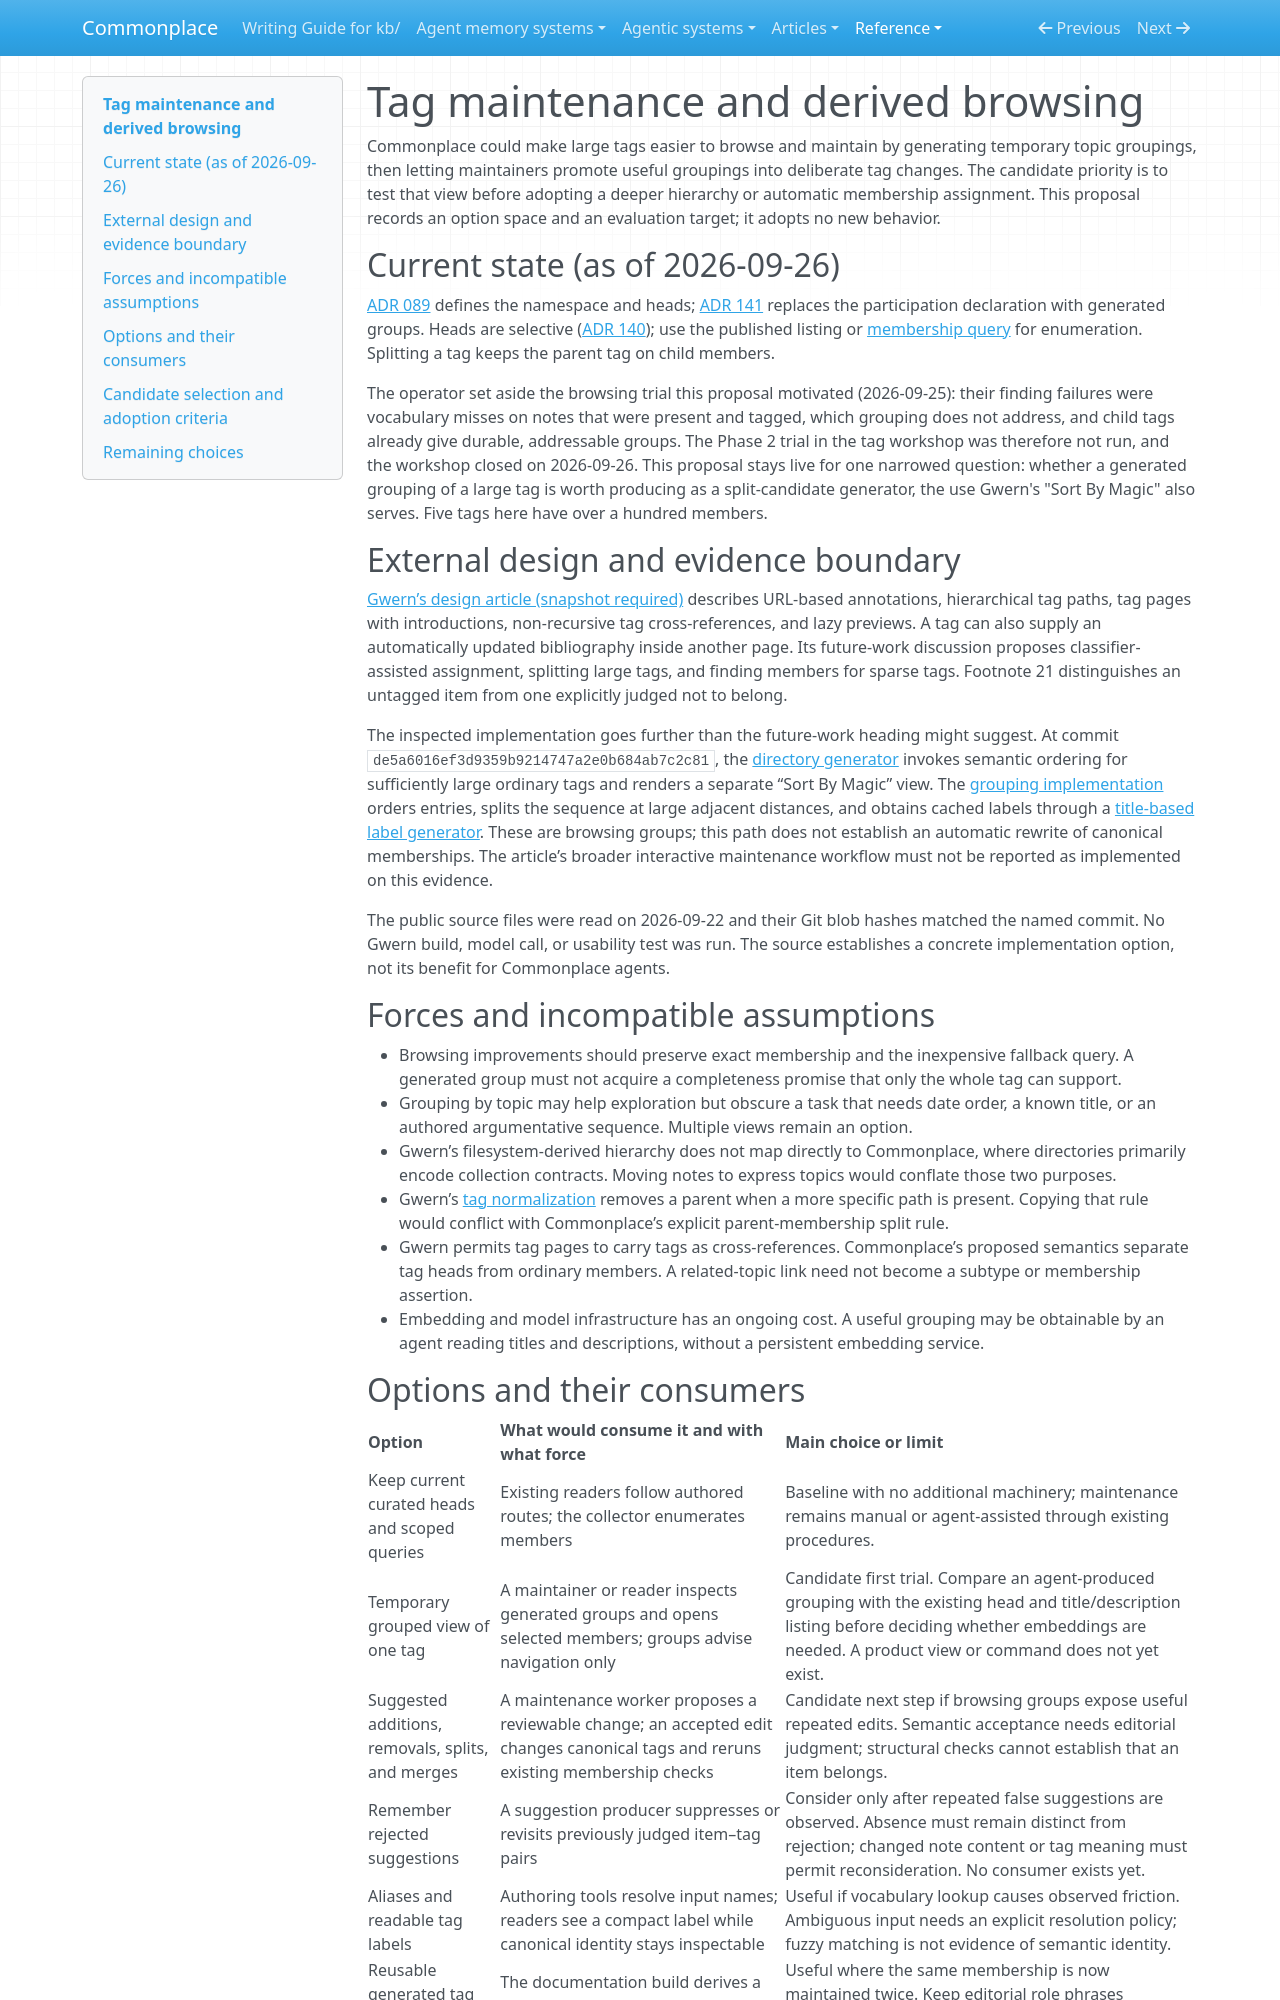

repository: zby/commonplace · page: reference/proposals/tag-maintenance-and-derived-browsing/index.html · generator: mkdocs

---
description: "Proposal: test temporary topic groupings and reviewed tag-maintenance suggestions before changing Commonplace’s canonical tag structure."
type: reference/types/design-proposal.md
tags: [kb-maintenance, context-engineering, curation]
traits: [has-external-sources]
---

# Tag maintenance and derived browsing

Commonplace could make large tags easier to browse and maintain by generating
temporary topic groupings, then letting maintainers promote useful groupings
into deliberate tag changes. The candidate priority is to test that view before
adopting a deeper hierarchy or automatic membership assignment. This proposal
records an option space and an evaluation target; it adopts no new behavior.

## Current state (as of 2026-09-26)

[ADR 089](../adr/089-tags-are-one-namespace-per-kb-with-heads-in-kb-tags.md) defines the namespace and heads; [ADR 141](../adr/141-list-tag-members-by-collection.md) replaces the participation declaration with generated groups. Heads are selective ([ADR 140](../adr/140-tag-heads-are-selective.md)); use the published listing or [membership query](../../types/tag-readme.md#checking-exact-membership) for enumeration. Splitting a tag keeps the parent tag on child members.

The operator set aside the browsing trial this proposal motivated (2026-09-25): their finding failures were vocabulary misses on notes that were present and tagged, which grouping does not address, and child tags already give durable, addressable groups. The Phase 2 trial in the tag workshop was therefore not run, and the workshop closed on 2026-09-26. This proposal stays live for one narrowed question: whether a generated grouping of a large tag is worth producing as a split-candidate generator, the use Gwern's "Sort By Magic" also serves. Five tags here have over a hundred members.

## External design and evidence boundary

[Gwern’s design article (snapshot required)](../../sources/gwern-design-of-this-website.ingest.md)
describes URL-based annotations, hierarchical tag paths, tag pages with
introductions, non-recursive tag cross-references, and lazy previews. A tag can
also supply an automatically updated bibliography inside another page. Its
future-work discussion proposes classifier-assisted assignment, splitting large
tags, and finding members for sparse tags. Footnote 21 distinguishes an untagged
item from one explicitly judged not to belong.

The inspected implementation goes further than the future-work heading might
suggest. At commit `de5a6016ef3d9359b9214747a2e0b684ab7c2c81`, the
[directory generator](https://github.com/gwern/gwern.net/blob/de5a6016ef3d9359b9214747a2e0b684ab7c2c81/build/app/generateDirectory.hs#L139)
invokes semantic ordering for sufficiently large ordinary tags and renders a
separate “Sort By Magic” view. The
[grouping implementation](https://github.com/gwern/gwern.net/blob/de5a6016ef3d9359b9214747a2e0b684ab7c2c81/build/GenerateSimilar.hs#L1204)
orders entries, splits the sequence at large adjacent distances, and obtains
cached labels through a
[title-based label generator](https://github.com/gwern/gwern.net/blob/de5a6016ef3d9359b9214747a2e0b684ab7c2c81/build/tagguesser.py).
These are browsing groups; this path does not establish an automatic rewrite of
canonical memberships. The article’s broader interactive maintenance workflow
must not be reported as implemented on this evidence.

The public source files were read on 2026-09-22 and their Git blob hashes matched
the named commit. No Gwern build, model call, or usability test was run. The
source establishes a concrete implementation option, not its benefit for
Commonplace agents.

## Forces and incompatible assumptions

- Browsing improvements should preserve exact membership and the inexpensive
  fallback query. A generated group must not acquire a completeness promise
  that only the whole tag can support.
- Grouping by topic may help exploration but obscure a task that needs date
  order, a known title, or an authored argumentative sequence. Multiple views
  remain an option.
- Gwern’s filesystem-derived hierarchy does not map directly to Commonplace,
  where directories primarily encode collection contracts. Moving notes to
  express topics would conflate those two purposes.
- Gwern’s [tag normalization](https://github.com/gwern/gwern.net/blob/de5a6016ef3d9359b9214747a2e0b684ab7c2c81/build/Tags.hs#L108)
  removes a parent when a more specific path is present. Copying that rule
  would conflict with Commonplace’s explicit parent-membership split rule.
- Gwern permits tag pages to carry tags as cross-references. Commonplace’s
  proposed semantics separate tag heads from ordinary members. A related-topic
  link need not become a subtype or membership assertion.
- Embedding and model infrastructure has an ongoing cost. A useful grouping
  may be obtainable by an agent reading titles and descriptions, without a
  persistent embedding service.
